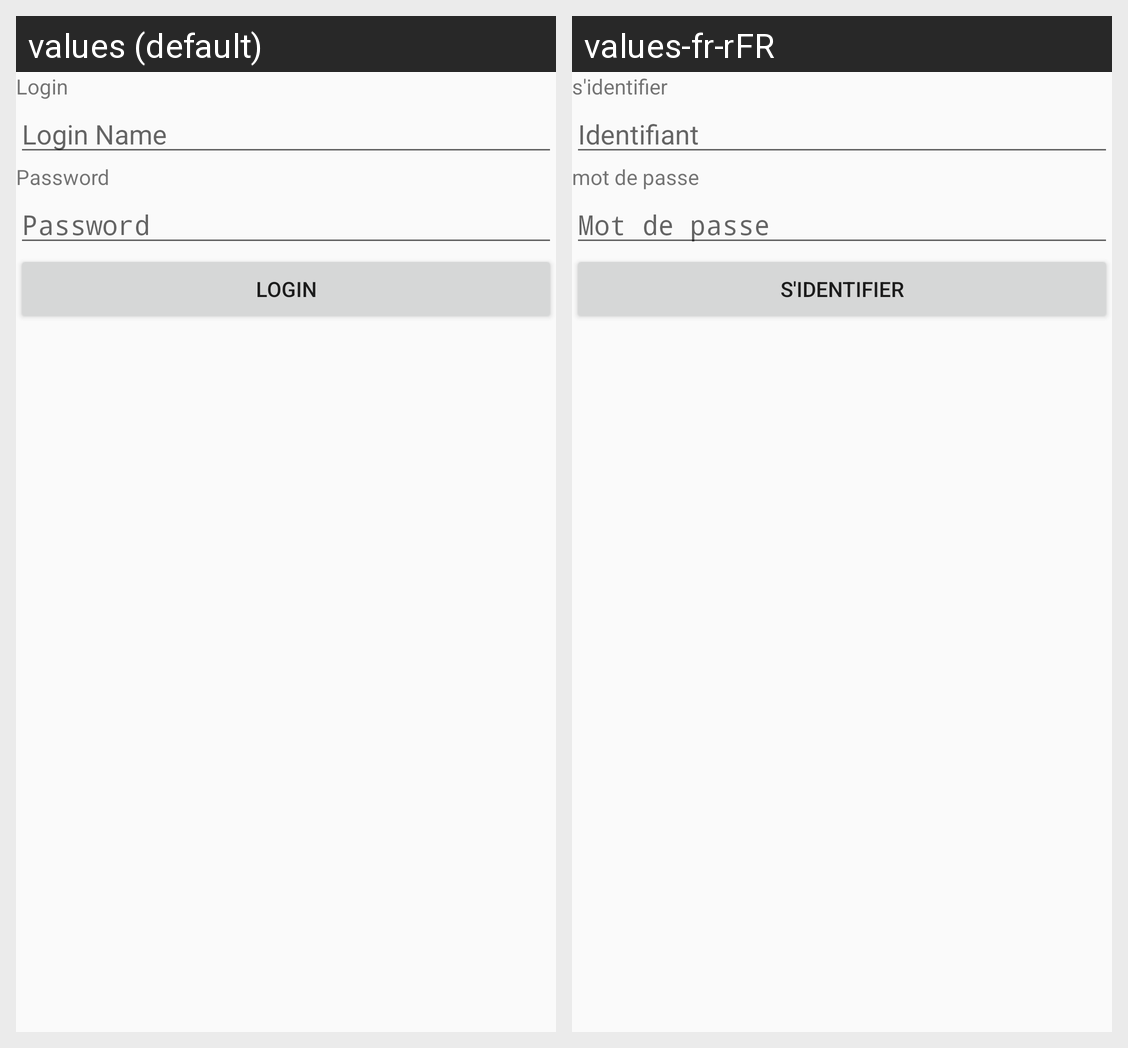

Translations of the strings shown on this Android screen, per locale in the grid:
Android screen res/layout/activity_login.xml rendered under 2 locales, left to right: values (default), values-fr-rFR. Device: Nexus 5 (rendered at 1080×1920; each locale shown at half size, 540×960, under a caption strip naming it); theme AppTheme.
Strings drawn on this screen, with the default value and each locale's value (text and hints the layout hard-codes, and strings that could not be matched under every locale, appear in the picture but are not listed):

Login
  values: Login
  values-fr-rFR: s'identifier

loginHint
  values: Login Name
  values-fr-rFR: Identifiant

Password
  values: Password
  values-fr-rFR: mot de passe

passwordHint
  values: Password
  values-fr-rFR: Mot de passe
